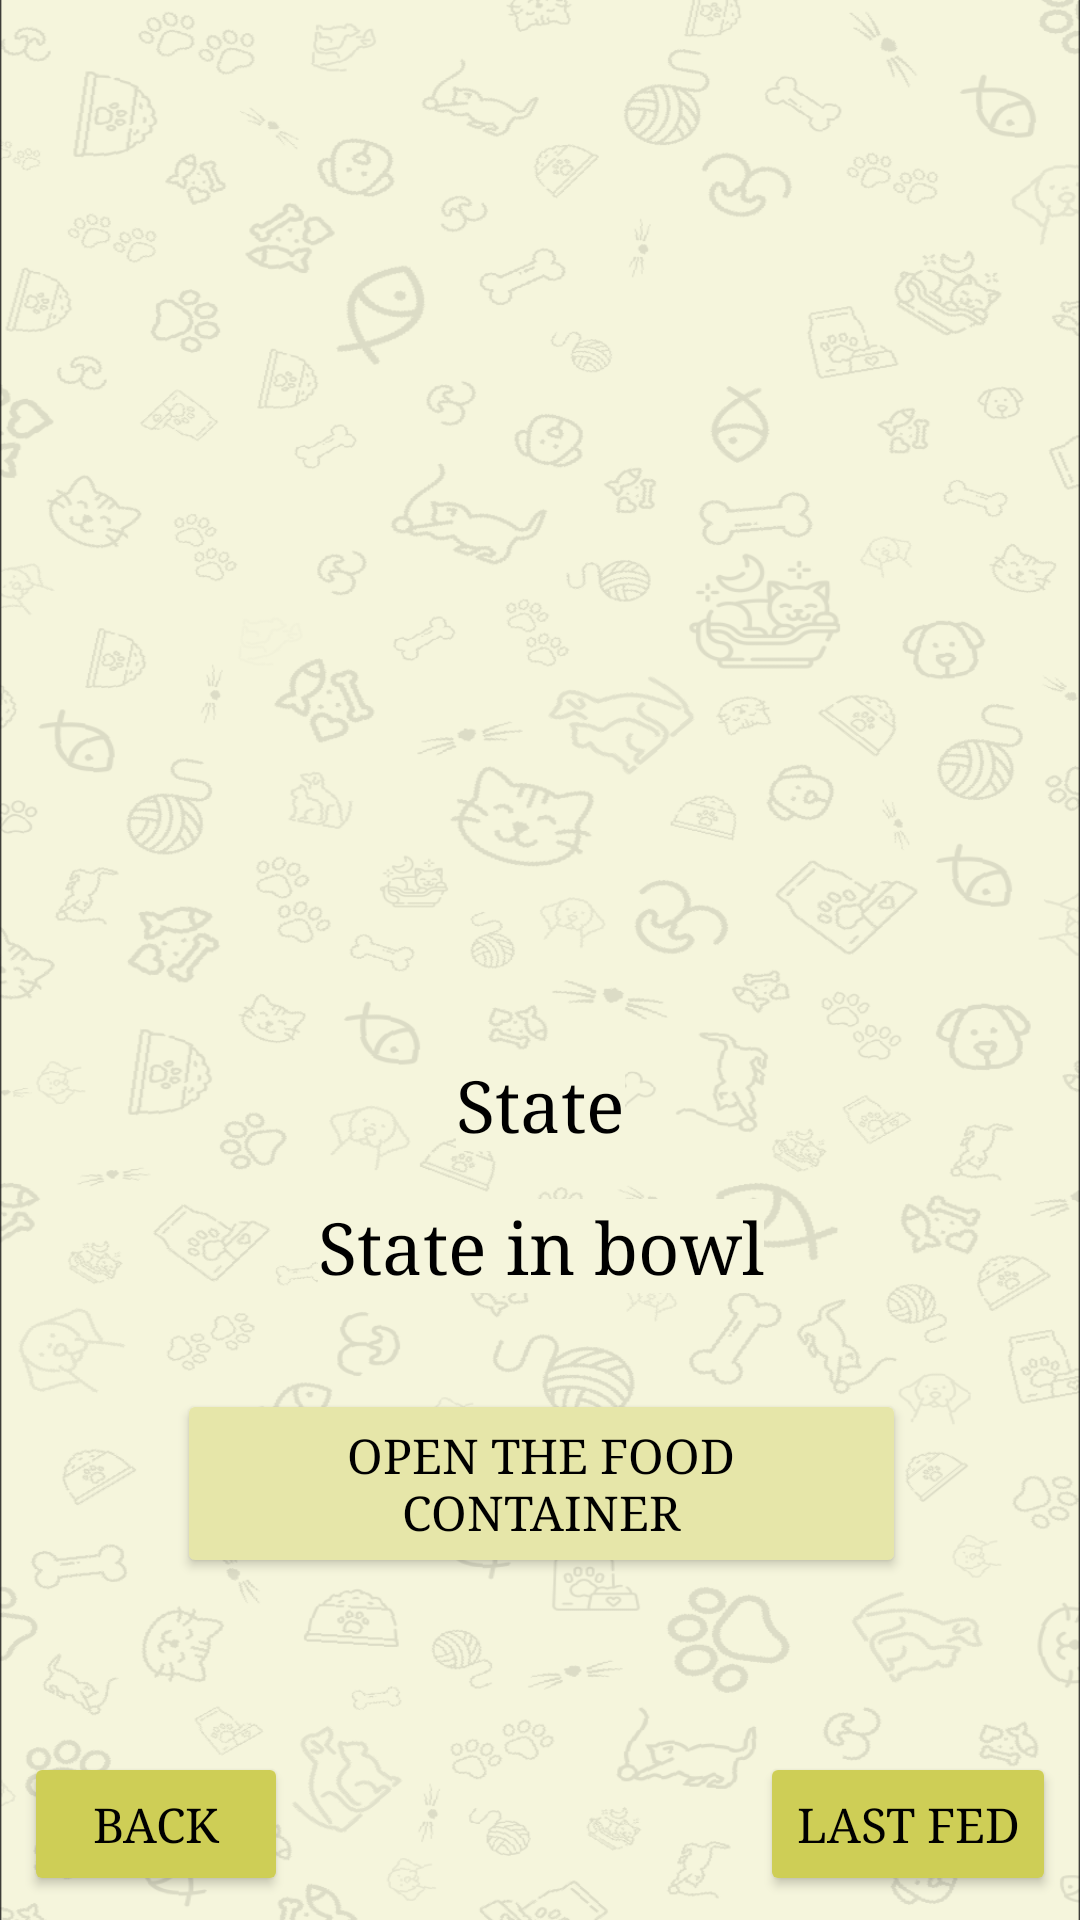

This screen was rendered from an Android layout file. Write that file and the resources it references.
<!-- AndroidManifest.xml: application theme Theme.Yuumi -->
<!-- res/layout/activity_stanje_z.xml -->
<?xml version="1.0" encoding="utf-8"?>
<androidx.constraintlayout.widget.ConstraintLayout xmlns:android="http://schemas.android.com/apk/res/android"
    xmlns:app="http://schemas.android.com/apk/res-auto"
    xmlns:tools="http://schemas.android.com/tools"
    android:id="@+id/main"
    android:layout_width="match_parent"
    android:layout_height="match_parent"
    android:background="@drawable/normalno"
    tools:context=".StanjeZ">

    <androidx.constraintlayout.widget.Guideline
        android:id="@+id/guideline"
        android:layout_width="wrap_content"
        android:layout_height="wrap_content"
        android:orientation="horizontal"
        app:layout_constraintGuide_percent="0.500684" />

    <TextView
        android:id="@+id/txtVaga"
        android:layout_width="wrap_content"
        android:layout_height="wrap_content"
        android:layout_marginTop="16dp"
        android:background="@color/backgroundColor"
        android:contentDescription="@string/prikaz_stanja_u_zdjelici"
        android:fontFamily="serif"
        android:text="@string/prikaz_stanja_u_zdjelici"
        android:textColor="@color/black"
        android:textSize="24sp"
        app:layout_constraintEnd_toEndOf="@+id/textView4"
        app:layout_constraintStart_toStartOf="@+id/textView4"
        app:layout_constraintTop_toBottomOf="@+id/textView4" />

    <Button
        android:id="@+id/btnOtvori"
        android:layout_width="243dp"
        android:layout_height="63dp"
        android:layout_marginTop="32dp"
        android:backgroundTint="@color/pozTeksta"
        android:contentDescription="@string/otvori"
        android:fontFamily="serif"
        android:text="@string/otvori"
        android:textColor="@color/black"
        android:textSize="16sp"
        app:layout_constraintEnd_toEndOf="@+id/txtVaga"
        app:layout_constraintStart_toStartOf="@+id/txtVaga"
        app:layout_constraintTop_toBottomOf="@+id/txtVaga" />

    <TextView
        android:id="@+id/textView4"
        android:layout_width="wrap_content"
        android:layout_height="wrap_content"
        android:layout_marginTop="32dp"
        android:background="@color/backgroundColor"
        android:fontFamily="serif"
        android:text="@string/textview"
        android:textColor="@color/black"
        android:textSize="24sp"
        app:layout_constraintEnd_toEndOf="parent"
        app:layout_constraintStart_toStartOf="parent"
        app:layout_constraintTop_toTopOf="@+id/guideline"
        tools:text="@string/textview" />

    <Button
        android:id="@+id/btnNatrag"
        android:layout_width="wrap_content"
        android:layout_height="wrap_content"
        android:layout_marginStart="8dp"
        android:layout_marginBottom="8dp"
        android:backgroundTint="@color/btnsec"
        android:contentDescription="@string/back"
        android:fontFamily="serif"
        android:text="@string/back"
        android:textColor="@color/black"
        android:textSize="16sp"
        android:typeface="serif"
        app:layout_constraintBottom_toBottomOf="parent"
        app:layout_constraintStart_toStartOf="parent"
        tools:text="@string/back" />

    <androidx.constraintlayout.widget.Barrier
        android:id="@+id/barrier"
        android:layout_width="wrap_content"
        android:layout_height="wrap_content"
        app:barrierDirection="left" />

    <ImageView
        android:id="@+id/imageView3"
        android:layout_width="298dp"
        android:layout_height="300dp"
        android:contentDescription="@string/description_dog"
        android:scaleType="fitXY"
        app:layout_constraintBottom_toTopOf="@+id/guideline"
        app:layout_constraintEnd_toEndOf="parent"
        app:layout_constraintStart_toStartOf="parent"
        app:layout_constraintTop_toTopOf="parent"
        app:srcCompat="@drawable/pas" />

    <Button
        android:id="@+id/btnLog"
        android:layout_width="wrap_content"
        android:layout_height="wrap_content"
        android:layout_marginEnd="8dp"
        android:layout_marginBottom="8dp"
        android:backgroundTint="@color/btnsec"
        android:fontFamily="serif"
        android:text="@string/btn_log"
        android:textColor="@color/black"
        android:textSize="16sp"
        android:typeface="serif"
        app:layout_constraintBottom_toBottomOf="parent"
        app:layout_constraintEnd_toEndOf="parent"
        tools:text="@string/btn_log" />

</androidx.constraintlayout.widget.ConstraintLayout>
<!-- resources referenced by this layout -->
<resources>
  <color name="backgroundColor">#F5F5DC</color>
  <color name="black">#000000</color>
  <color name="btnsec">#CECE56</color>
  <color name="pozTeksta">#e6e6a9</color>
  <!-- drawable normalno: png bitmap (drawable, 331442 bytes) -->
  <string name="back">"Back"</string>
  <string name="btn_log">Last fed</string>
  <string name="description_dog">A picture of a dog</string>
  <string name="otvori">Open the food container</string>
  <string name="prikaz_stanja_u_zdjelici">State in bowl</string>
  <string name="textview">"State"</string>
  <style name="Theme.Yuumi" parent="Base.Theme.Yuumi" />
  <style name="Base.Theme.Yuumi" parent="Theme.Material3.DayNight.NoActionBar">
          
          
      </style>
</resources>
